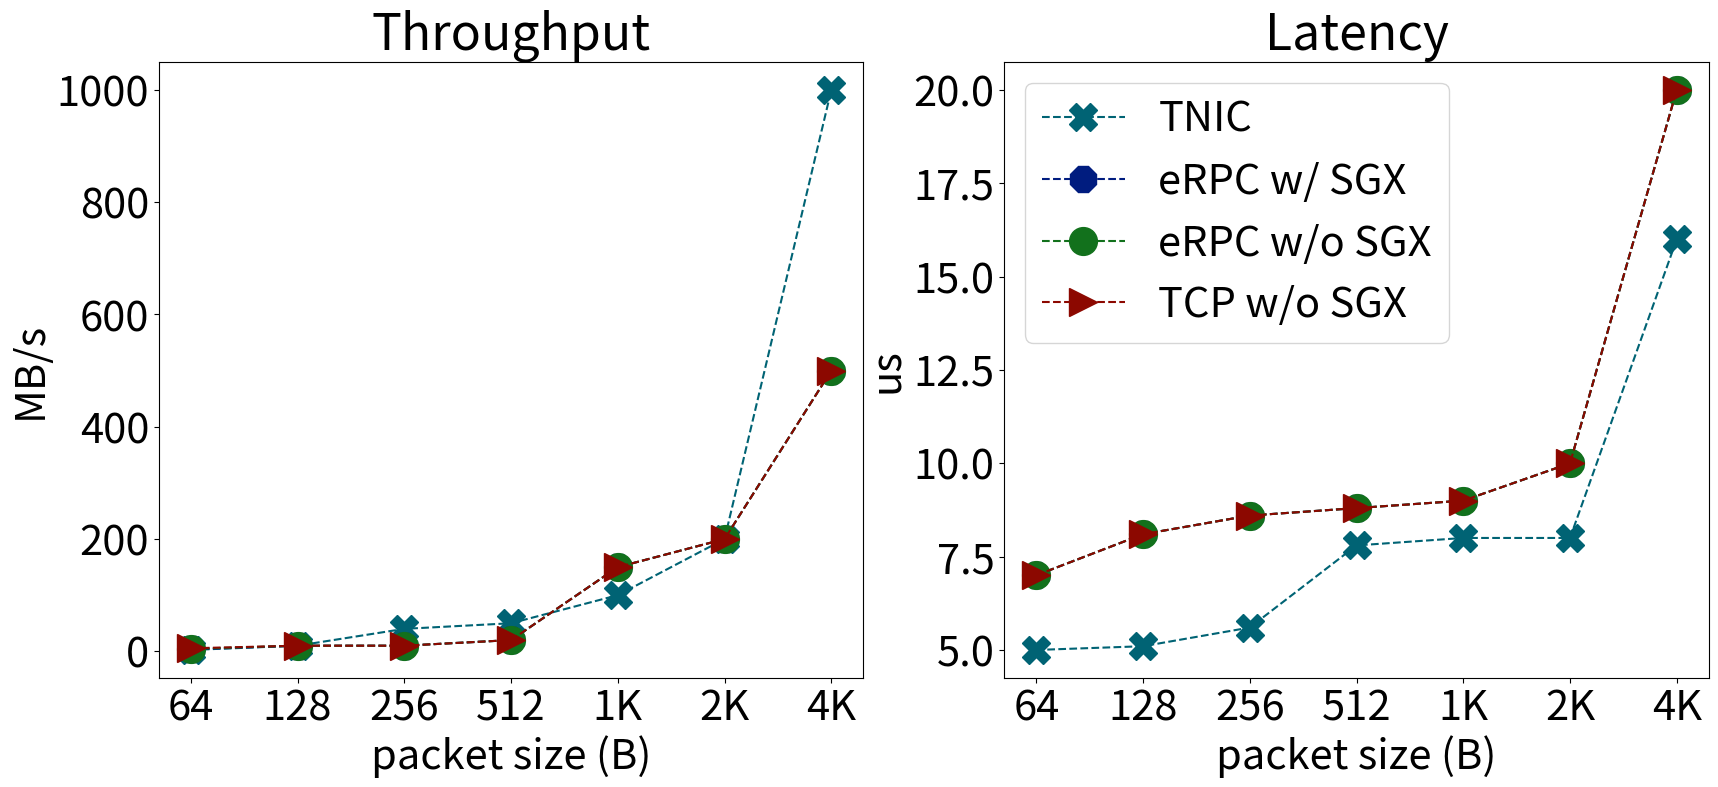

Source code (Python):
from matplotlib.cbook import get_sample_data
import matplotlib.pyplot as plt
from os import read
import numpy as np
import matplotlib.pyplot as plt
import math
import sys
import csv
import seaborn as sns


import numpy as np

plt.rcParams['hatch.linewidth'] = 2.5
palette = sns.color_palette("dark")


plt.rcParams["figure.figsize"] = (18, 6)
plt.rcParams.update({'font.size': 30})



x = ['64', '128', '256', '512', '1K', '2K', '4K']
x_axis = np.arange(len(x))
tnic_tps = [2.41, 10, 40, 50, 100, 200, 1000]
tnic_latency = [5, 5.1, 5.6, 7.8, 8, 8, 16]

eRPC_sgx_tps = [3.41, 10, 10, 20, 150, 200, 500]
eRPC_sgx_latency = [7, 8.1, 8.6, 8.8, 9, 10, 20]

eRPC_nat_tps = [4.41, 10, 10, 20, 150, 200, 500]
eRPC_nat_latency = [7, 8.1, 8.6, 8.8, 9, 10, 20]

tcp_nat_tps = [5.41, 10, 10, 20, 150, 200, 500]
tcp_nat_latency = [7, 8.1, 8.6, 8.8, 9, 10, 20]

fig, (ax1, ax2) = plt.subplots(1, 2, sharey=False, figsize=(20, 8))

ax1.plot(x_axis, tnic_tps, linestyle='--', color=palette[9], marker="X", markersize=20, label="TNIC")
ax1.plot(x_axis, eRPC_sgx_tps, linestyle='--', color=palette[0], marker="8", markersize=20, label="eRPC w/ SGX")
ax1.plot(x_axis, eRPC_nat_tps, linestyle='--', color=palette[2], marker="o", markersize=20, label="eRPC w/o SGX")
ax1.plot(x_axis, tcp_nat_tps, linestyle='--', color=palette[3], marker=">", markersize=20, label="TCP w/o SGX")

ax1.set_title('Throughput')
ax1.set_xlabel('packet size (B)')
ax1.set_ylabel('MB/s')
ax1.set_xticks(x_axis)
ax1.set_xticklabels(x)


ax2.plot(x_axis, tnic_latency, linestyle='--', color=palette[9], marker="X", markersize=20, label="TNIC")
ax2.plot(x_axis, eRPC_sgx_latency, linestyle='--', color=palette[0], marker="8", markersize=20, label="eRPC w/ SGX")
ax2.plot(x_axis, eRPC_nat_latency, linestyle='--', color=palette[2], marker="o", markersize=20, label="eRPC w/o SGX")
ax2.plot(x_axis, tcp_nat_latency, linestyle='--', color=palette[3], marker=">", markersize=20, label="TCP w/o SGX")

ax2.set_xticks(x_axis)
ax2.set_xticklabels(x)
ax2.set_xlabel('packet size (B)')
ax2.set_ylabel('us')
ax2.set_title('Latency')

#fig.suptitle('Different types of oscillations', fontsize=16)
plt.legend()
#plt.show()
plt.savefig('rpc_lat_throughput.pdf',dpi=400)
